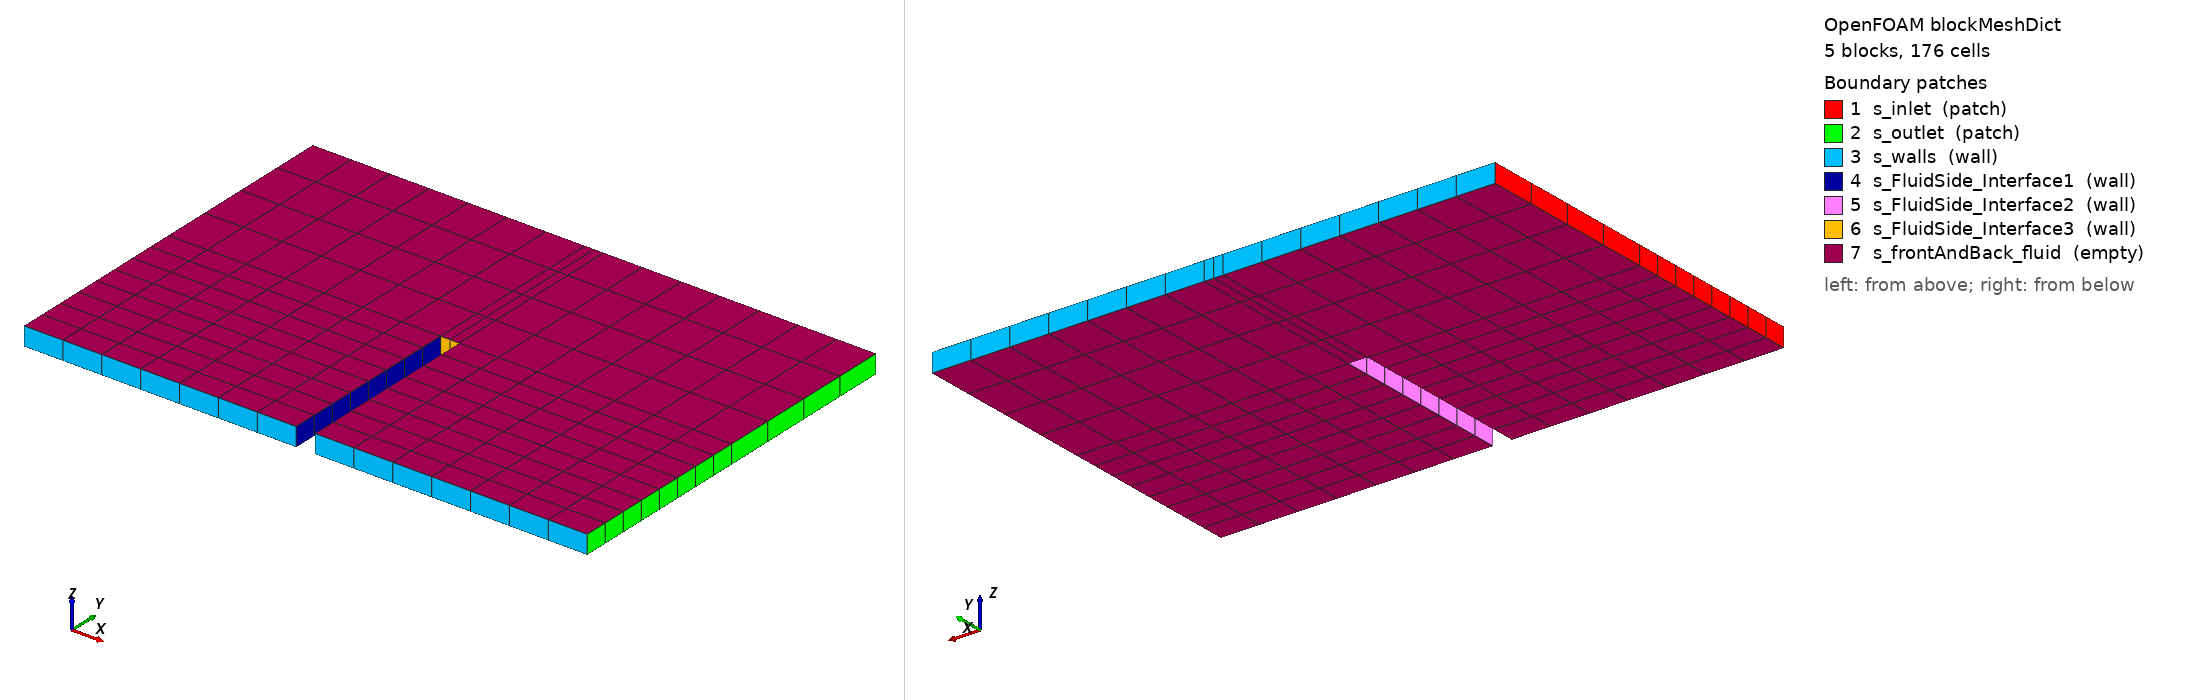

OpenFOAM case: the mesh blockMesh builds from blockMeshDict, 5 block(s), 176 cells. Boundary patches (legend numbers): 1 s_inlet (patch), 2 s_outlet (patch), 3 s_walls (wall), 4 s_FluidSide_Interface1 (wall), 5 s_FluidSide_Interface2 (wall), 6 s_FluidSide_Interface3 (wall), 7 s_frontAndBack_fluid (empty). Left view from above one corner, right view from below the opposite corner. Boundary conditions: 3 field file(s) under 0/; 7 of 7 drawn patches have an entry in a shipped field file.

=== system/blockMeshDict ===
/* generated by make_meshes.py - edit the block spec there, not here */
FoamFile
{
    version     2.0;
    format      ascii;
    class       dictionary;
    object      blockMeshDict;
}

scale 1;

vertices
(
    (-1.5 0 0)
    (-0.05 0 0)
    (0.05 0 0)
    (1.5 0 0)
    (-1.5 1 0)
    (-0.05 1 0)
    (0.05 1 0)
    (1.5 1 0)
    (-1.5 2 0)
    (-0.05 2 0)
    (0.05 2 0)
    (1.5 2 0)
    (-1.5 0 0.1)
    (-0.05 0 0.1)
    (0.05 0 0.1)
    (1.5 0 0.1)
    (-1.5 1 0.1)
    (-0.05 1 0.1)
    (0.05 1 0.1)
    (1.5 1 0.1)
    (-1.5 2 0.1)
    (-0.05 2 0.1)
    (0.05 2 0.1)
    (1.5 2 0.1)
);

blocks
(
    hex (0 1 5 4 12 13 17 16) (7 8 1) simpleGrading (1 1 1)
    hex (2 3 7 6 14 15 19 18) (7 8 1) simpleGrading (1 1 1)
    hex (4 5 9 8 16 17 21 20) (7 4 1) simpleGrading (1 1 1)
    hex (5 6 10 9 17 18 22 21) (2 4 1) simpleGrading (1 1 1)
    hex (6 7 11 10 18 19 23 22) (7 4 1) simpleGrading (1 1 1)
);

boundary
(
    s_inlet
    {
        type patch;
        faces
        (
            (0 12 16 4)
            (4 16 20 8)
        );
    }
    s_outlet
    {
        type patch;
        faces
        (
            (3 7 19 15)
            (7 11 23 19)
        );
    }
    s_walls
    {
        type wall;
        faces
        (
            (0 1 13 12)
            (2 3 15 14)
            (8 20 21 9)
            (9 21 22 10)
            (10 22 23 11)
        );
    }
    s_FluidSide_Interface1
    {
        type wall;
        faces
        (
            (1 5 17 13)
        );
    }
    s_FluidSide_Interface2
    {
        type wall;
        faces
        (
            (2 14 18 6)
        );
    }
    s_FluidSide_Interface3
    {
        type wall;
        faces
        (
            (5 17 18 6)
        );
    }
    s_frontAndBack_fluid
    {
        type empty;
        faces
        (
            (0 4 5 1)
            (2 6 7 3)
            (4 8 9 5)
            (5 9 10 6)
            (6 10 11 7)
            (12 13 17 16)
            (14 15 19 18)
            (16 17 21 20)
            (17 18 22 21)
            (18 19 23 22)
        );
    }
);


=== system/controlDict ===
FoamFile
{
    version     2.0;
    format      ascii;
    class       dictionary;
    location    "system";
    object      controlDict;
}

application     pimpleFoam;

startFrom       startTime;
startTime       0;
stopAt          endTime;
endTime         0.1;        // 10 coupling windows - just enough to capture the
                            // start of the flap deflection + volume deformation
deltaT          0.01;

// write only the final state (keeps the test artifacts small)
writeControl    timeStep;
writeInterval   10;
purgeWrite      0;
writeFormat     ascii;
writePrecision  8;
writeCompression off;
timeFormat      general;
timePrecision   6;
runTimeModifiable yes;

// Load the preCICE adapter
libs ( "libpreciceAdapterFunctionObject.so" );

functions
{
    preCICE_Adapter
    {
        type    preciceAdapterFunctionObject;
        libs    ( "libpreciceAdapterFunctionObject.so" );
    }
}


=== 0/U ===
FoamFile
{
    version     2.0;
    format      ascii;
    class       volVectorField;
    object      U;
}

dimensions      [0 1 -1 0 0 0 0];

internalField   uniform (10 0 0);

boundaryField
{
    s_inlet
    {
        type            fixedValue;
        value           $internalField;
    }
    s_outlet
    {
        type            zeroGradient;
    }
    s_FluidSide_Interface1
    {
        type            movingWallVelocity;
        value           uniform (0 0 0);
    }
    s_FluidSide_Interface2
    {
        type            movingWallVelocity;
        value           uniform (0 0 0);
    }
    s_FluidSide_Interface3
    {
        type            movingWallVelocity;
        value           uniform (0 0 0);
    }
    s_walls
    {
        type            noSlip;
    }

    s_frontAndBack_fluid
    {
        type            empty;
    }
}


=== 0/p ===
FoamFile
{
    version     2.0;
    format      ascii;
    class       volScalarField;
    object      p;
}

dimensions      [0 2 -2 0 0 0 0];

internalField   uniform 0;

boundaryField
{
    s_inlet
    {
        type            zeroGradient;
    }

    s_outlet
    {
        type            fixedValue;
        value           uniform 0;
    }

    s_FluidSide_Interface1
    {
        type            zeroGradient;
    }
    
    s_FluidSide_Interface2
    {
        type            zeroGradient;
    }
    
    s_FluidSide_Interface3
    {
        type            zeroGradient;
    }
    
    s_walls
    {
        type            zeroGradient;
    }

    s_frontAndBack_fluid
    {
        type            empty;
    }
}


=== 0/pointDisplacement ===
FoamFile
{
    version     2.0;
    format      ascii;
    class       pointVectorField;
    object      pointDisplacement;
}

dimensions      [0 1 0 0 0 0 0];

internalField   uniform (0 0 0);

boundaryField
{
    s_inlet
    {
        type            fixedValue;
        value           uniform (0 0 0);
    }

    s_outlet
    {
        type            fixedValue;
        value           uniform (0 0 0);
    }
    
    s_walls
    {
        type            slip;
    }
    
    s_FluidSide_Interface1
    {
        type            fixedValue;
        value           $internalField;
    }
    
    s_FluidSide_Interface2
    {
        type            fixedValue;
        value           $internalField;
    }
    
    s_FluidSide_Interface3
    {
        type            fixedValue;
        value           $internalField;
    }

    s_frontAndBack_fluid
    {
        type            empty;
    }
}
